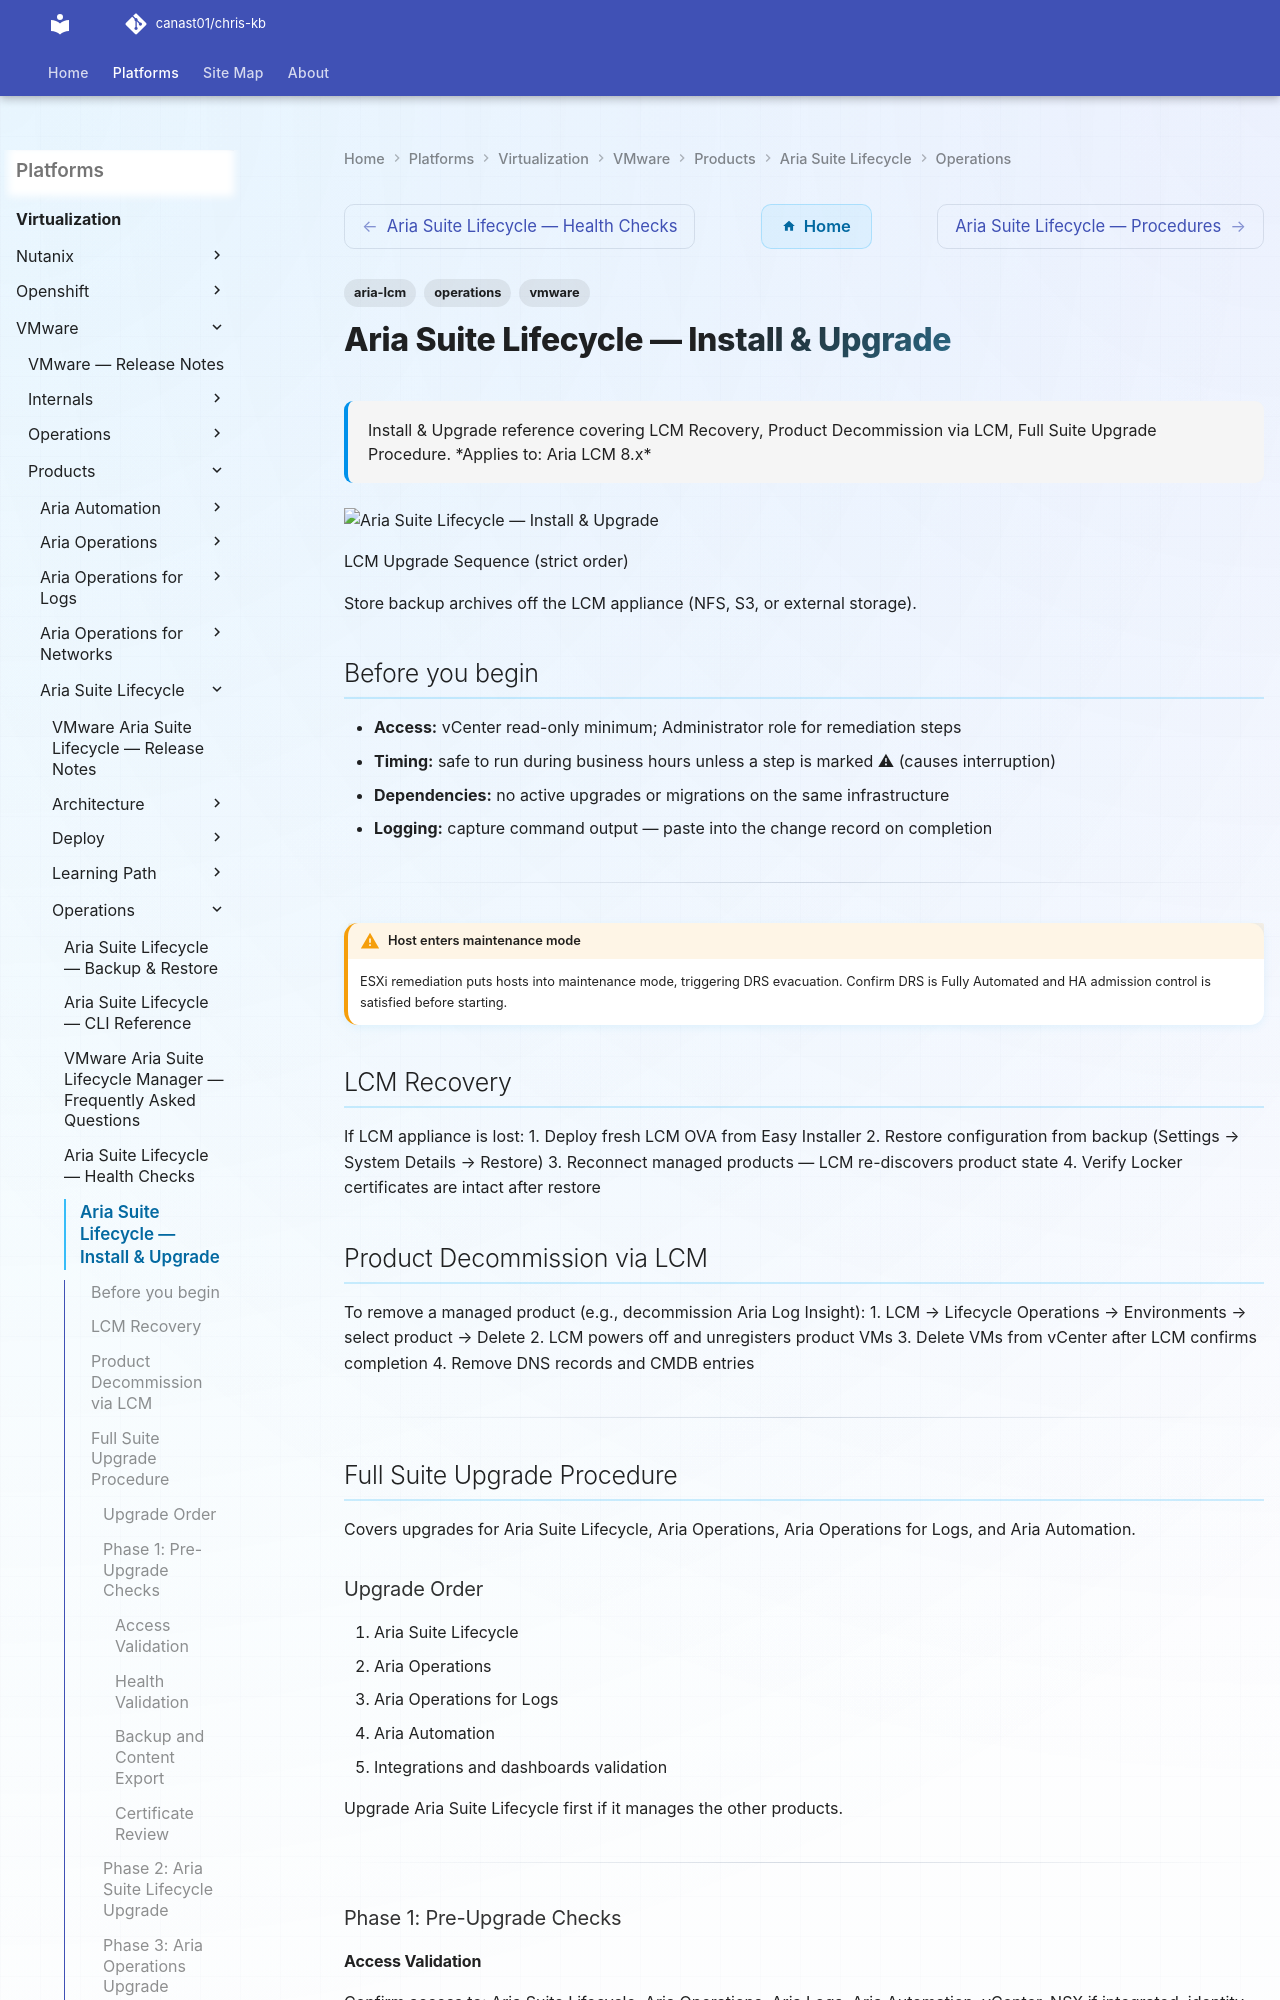

repository: canast01/chris-kb · page: virtualization/vmware/products/aria-suite-lifecycle/operations/install-upgrade/index.html · generator: mkdocs

---
tags:
  - aria-lcm
  - operations
  - vmware
description: "Install & Upgrade reference covering LCM Recovery, Product Decommission via LCM, Full Suite Upgrade Procedure."
---
# Aria Suite Lifecycle — Install & Upgrade

<div class="kb-summary">
Install & Upgrade reference covering LCM Recovery, Product Decommission via LCM, Full Suite Upgrade Procedure.

*Applies to: Aria LCM 8.x*
</div>
![Aria Suite Lifecycle — Install & Upgrade](../../../../../assets/virtualization-vmware-aria-suite-lifecycle-operations-instal.svg)

  LCM Upgrade Sequence (strict order)

Store backup archives off the LCM appliance (NFS, S3, or external storage).

## Before you begin

- **Access:** vCenter read-only minimum; Administrator role for remediation steps
- **Timing:** safe to run during business hours unless a step is marked ⚠ (causes interruption)
- **Dependencies:** no active upgrades or migrations on the same infrastructure
- **Logging:** capture command output — paste into the change record on completion

---

!!! warning "Host enters maintenance mode"
    ESXi remediation puts hosts into maintenance mode, triggering DRS evacuation. Confirm DRS is Fully Automated and HA admission control is satisfied before starting.

## LCM Recovery

If LCM appliance is lost:
1. Deploy fresh LCM OVA from Easy Installer
2. Restore configuration from backup (Settings → System Details → Restore)
3. Reconnect managed products — LCM re-discovers product state
4. Verify Locker certificates are intact after restore

## Product Decommission via LCM

To remove a managed product (e.g., decommission Aria Log Insight):
1. LCM → Lifecycle Operations → Environments → select product → Delete
2. LCM powers off and unregisters product VMs
3. Delete VMs from vCenter after LCM confirms completion
4. Remove DNS records and CMDB entries

---
